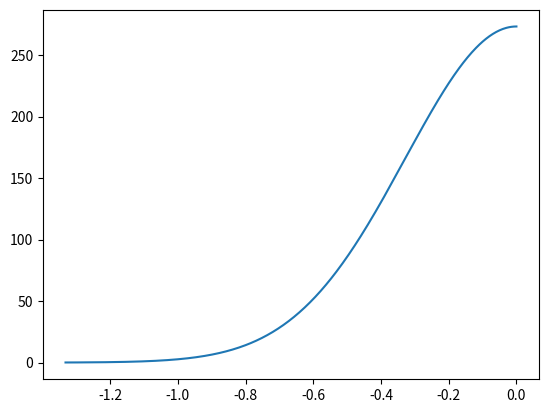

Python code for this plot:
import numpy as np
import matplotlib as mpl
from matplotlib import cm
import matplotlib.pyplot as plt
import matplotlib.transforms as transform
from mpl_toolkits.mplot3d import Axes3D
import matplotlib.animation as annie

u0 = 4*np.pi * 10**-1 # * 10**-7
m = 10 # Sample
Bc = u0*m/4/np.pi # Constant attached to y and z components

def mapping(x0,y0,z0,n0,Ti,Te,m):
    h = 0.02 # 0.01 optimal, 0.02 fast
    a = 250000 # 250000 
    x = np.zeros(a)
    y = np.zeros(a)
    z = np.zeros(a)
    Bx = np.zeros(a)
    By = np.zeros(a)
    Bz = np.zeros(a)
    x[0] = x0
    y[0] = y0
    z[0] = z0
    Bx[0] = Bc * ((3*x0*z0)/((x0)**2+(y0)**2+(z0)**2)**(5/2))
    By[0] = Bc * ((3*y0*z0)/((x0)**2+(y0)**2+(z0)**2)**(5/2))
    Bz[0] = Bc * (3*(z0)**2-((x0)**2+(y0)**2+(z0)**2)**(1/2))/(((x0)**2+(y0)**2+(z0)**2)**(5/2))
    L = (x0**2+y0**2)**(1/2)    
    H = ((2*Ti*1.6*10**-19*(1+2*Te/Ti)/(3*m*(1.76*10**-4)**2))**(1/2))/(6.99*10**7)    
#    print(np.arcsin(z0)*180/np.pi) # Shows which starting degree is loading
    i = 1
    xL = [x0]
    yL = [y0]
    zL = [z0]
    nL = [n0]
    sL = [0]
    # Runge-Kutta 4th-order loop for a field line with a given starting point
    for i in range (1,a):
        p1 = Bc * (3*x[i-1]*z[i-1])/(((x[i-1])**2+(y[i-1])**2+(z[i-1])**2)**(5/2))
        p2 = Bc * (3*(x[i-1]+(h/2)*p1)*(z[i-1]+(h/2)*p1))/(((x[i-1]+(h/2)*p1)**2+(y[i-1]+(h/2)*p1)**2+(z[i-1]+(h/2)*p1)**2)**(5/2))
        p3 = Bc * (3*(x[i-1]+(h/2)*p2)*(z[i-1]+(h/2)*p2))/(((x[i-1]+(h/2)*p2)**2+(y[i-1]+(h/2)*p2)**2+(z[i-1]+(h/2)*p2)**2)**(5/2))
        p4 = Bc * (3*(x[i-1]+h*p3)*(z[i-1]+h*p3))/(((x[i-1]+h*p3)**2+(y[i-1]+h*p3)**2+(z[i-1]+h*p3)**2)**(5/2))
        q1 = Bc * (3*y[i-1]*z[i-1])/((((x[i-1])**2+y[i-1])**2+(z[i-1])**2)**(5/2))
        q2 = Bc * (3*(y[i-1]+(h/2)*q1)*(z[i-1]+(h/2)*q1))/(((x[i-1]+(h/2)*q1)**2+(y[i-1]+(h/2)*q1)**2+(z[i-1]+(h/2)*q1)**2)**(5/2))
        q3 = Bc * (3*(y[i-1]+(h/2)*q2)*(z[i-1]+(h/2)*q2))/(((x[i-1]+(h/2)*q2)**2+(y[i-1]+(h/2)*q2)**2+(z[i-1]+(h/2)*q2)**2)**(5/2))
        q4 = Bc * (3*(y[i-1]+h*q3)*(z[i-1])+h*q3)/(((x[i-1]+h*q3)**2+(y[i-1]+h*q3)**2+(z[i-1]+h*q3)**2)**(5/2))
        s1 = Bc * (3*((z[i-1])**2)-((x[i-1])**2+(y[i-1])**2+(z[i-1])**2))/(((x[i-1])**2+(y[i-1])**2+(z[i-1])**2)**(5/2))
        s2 = Bc * (3*((z[i-1]+(h/2)*s1)**2)-((x[i-1]+(h/2)*s1)**2+(y[i-1]+(h/2)*s1)**2+(z[i-1]+(h/2)*s1)**2))/((((x[i-1]+(h/2)*s1)**2)+(y[i-1]+(h/2)*s1)**2+(z[i-1]+(h/2)*s1)**2)**(5/2))
        s3 = Bc * (3*((z[i-1]+(h/2)*s2)**2)-((x[i-1]+(h/2)*s2)**2+(y[i-1]+(h/2)*s2)**2+(z[i-1]+(h/2)*s2)**2))/((((x[i-1]+(h/2)*s2)**2)+(y[i-1]+(h/2)*s2)**2+(z[i-1]+(h/2)*s2)**2)**(5/2))
        s4 = Bc * (3*((z[i-1]+(h*s3))**2)-((x[i-1]+h*s3)**2+(y[i-1]+h*s3)**2+(z[i-1]+h*s3)**2))/((((x[i-1]+h*s3)**2)+(y[i-1]+h*s3)**2+(z[i-1]+h*s3)**2)**(5/2))
        x[i] = x[i-1] + (h/6)*(p1 + 2*p2 + 2*p3 + p4)
        y[i] = y[i-1] + (h/6)*(q1 + 2*q2 + 2*q3 + q4)
        z[i] = z[i-1] + (h/6)*(s1 + 2*s2 + 2*s3 + s4)
        xF = x[i]
        yF = y[i]
        zF = z[i]
        sth = zF/((xF**2+yF**2+zF**2)**(1/2))
        sF = L*(3**(1/2)*np.log((3*sth**2+1)**(1/2)+3**(1/2)*sth) + 3*sth*(3*sth**2+1)**(1/2))/6
        if i % 40 == 0:
            xL.append(xF)
            yL.append(yF)
            zL.append(zF)
#           s = L*(3**(1/2)*np.log((3*sth**2+1)**(1/2)+3**(1/2)*sth) + 3*sth*(3*sth**2+1)**(1/2))/6
            sL.append(sF)
            nL.append(n0*np.exp(-(sF/(0.40*H))**2))        
        if (8.125 - ((x[i])**2 + (y[i])**2)**(1/2))**2 + (z[i])**2 > 4.52:
            break
        i = i + 1
    sP = np.array(sL)
    nP = np.array(nL)
    print(sP)
    plt.plot(sL, nL)
    
#(2*Ti*1.6*10**-19*(1+2*Te/Ti)/(3*m*(1.76*10**-4)**2))**(1/2)   
mapping(-3.425000000000003, -5.932274015923403, 0, 273.331398024509, 91.9720483640083, 5, 5.320000000000001e-26)